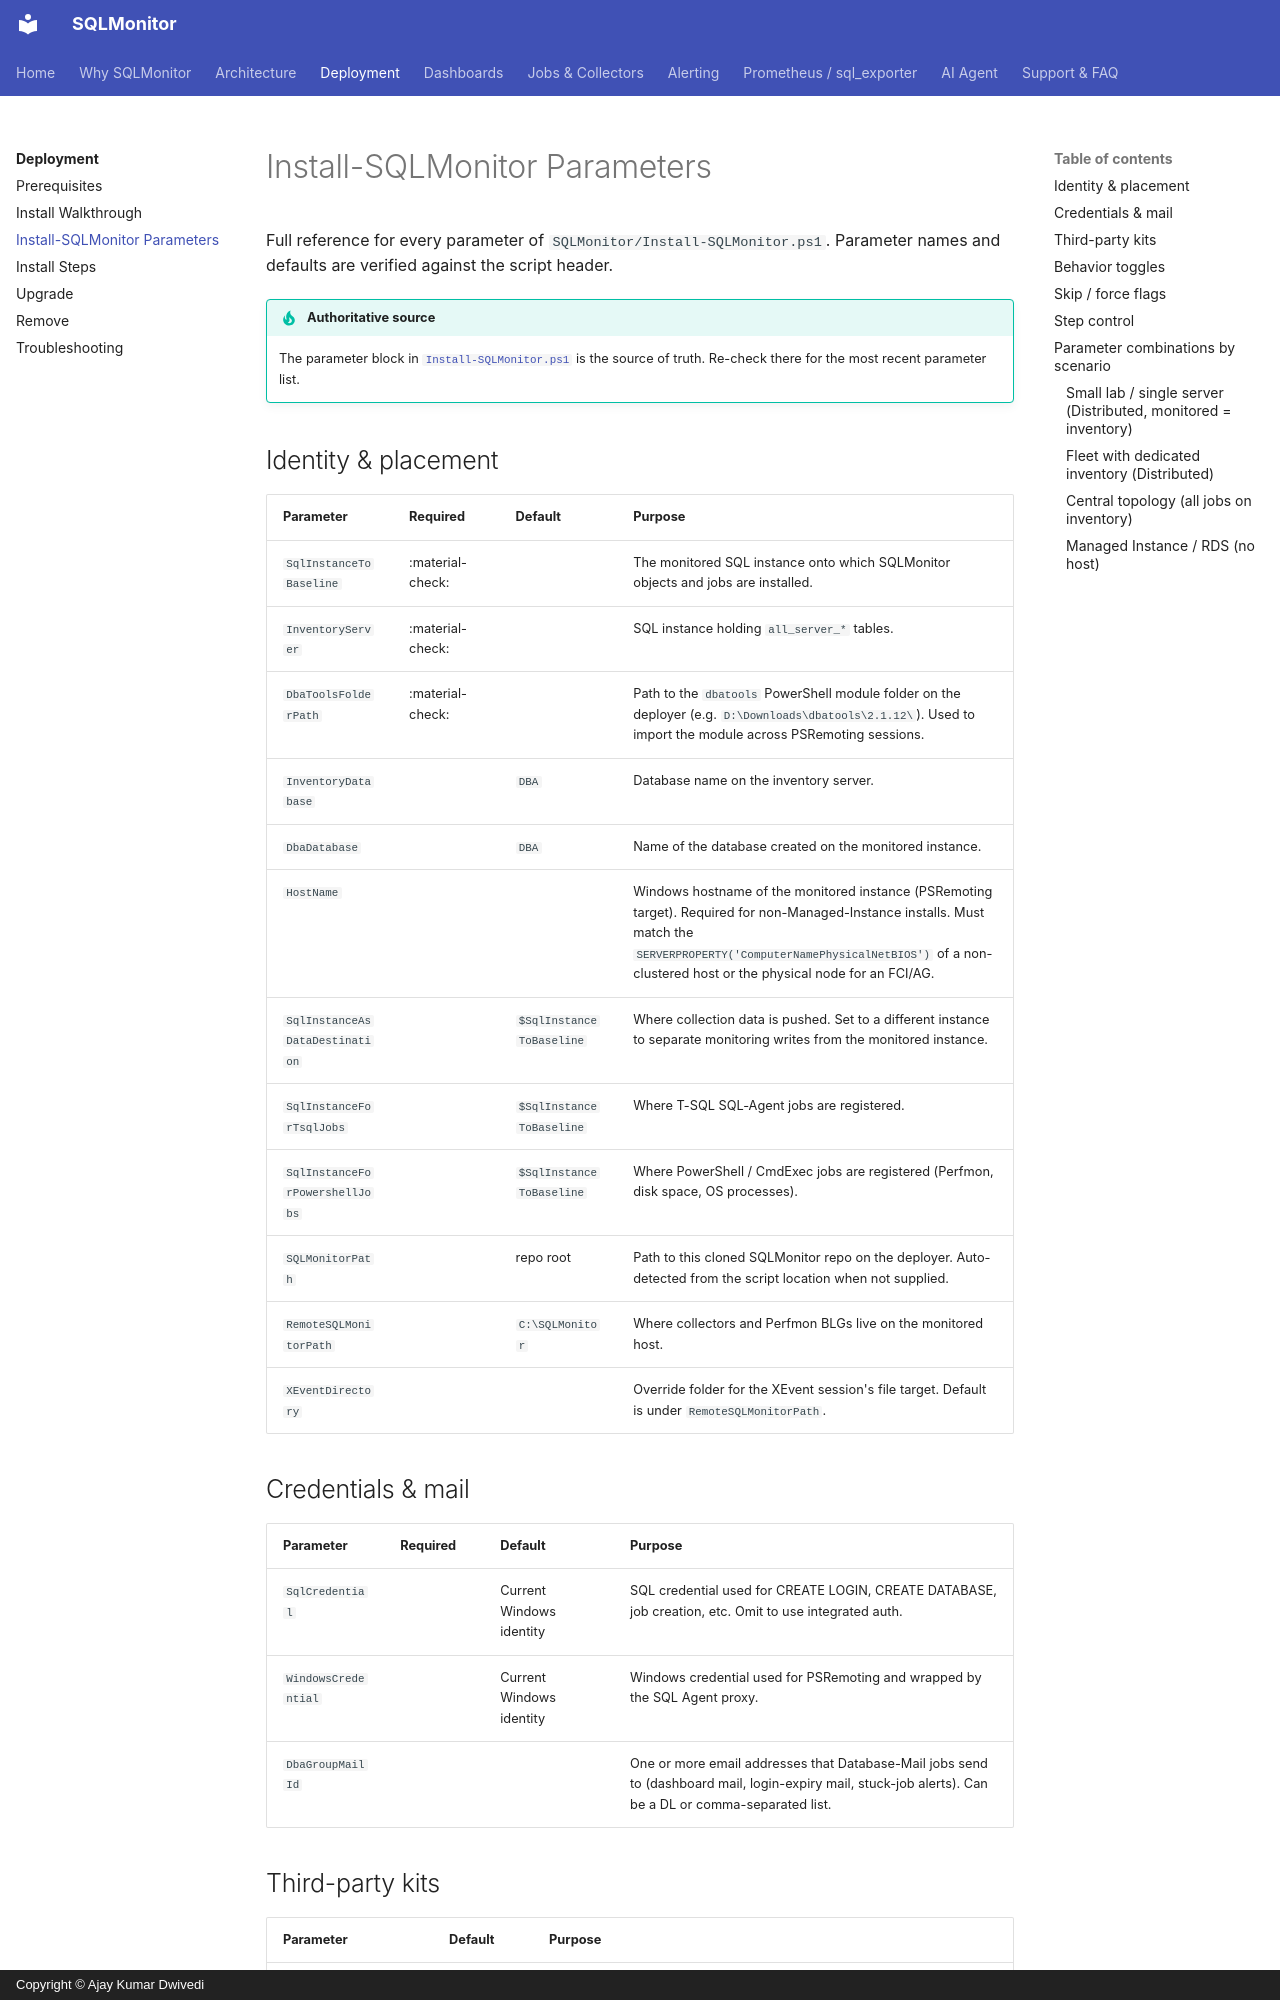

repository: imajaydwivedi/SQLMonitor · page: deployment/parameters/index.html · generator: mkdocs · copyright: Copyright © Ajay Kumar Dwivedi

# Install-SQLMonitor Parameters

Full reference for every parameter of `SQLMonitor/Install-SQLMonitor.ps1`. Parameter names and defaults are verified against the script header.

!!! tip "Authoritative source"
    The parameter block in [`Install-SQLMonitor.ps1`](https://github.com/imajaydwivedi/SQLMonitor/blob/dev/SQLMonitor/Install-SQLMonitor.ps1) is the source of truth. Re-check there for the most recent parameter list.

## Identity & placement

| Parameter | Required | Default | Purpose |
|---|---|---|---|
| `SqlInstanceToBaseline` | :material-check: | | The monitored SQL instance onto which SQLMonitor objects and jobs are installed. |
| `InventoryServer` | :material-check: | | SQL instance holding `all_server_*` tables. |
| `DbaToolsFolderPath` | :material-check: | | Path to the `dbatools` PowerShell module folder on the deployer (e.g. `D:\Downloads\dbatools\2.1.12\`). Used to import the module across PSRemoting sessions. |
| `InventoryDatabase` | | `DBA` | Database name on the inventory server. |
| `DbaDatabase` | | `DBA` | Name of the database created on the monitored instance. |
| `HostName` | | | Windows hostname of the monitored instance (PSRemoting target). Required for non-Managed-Instance installs. Must match the `SERVERPROPERTY('ComputerNamePhysicalNetBIOS')` of a non-clustered host or the physical node for an FCI/AG. |
| `SqlInstanceAsDataDestination` | | `$SqlInstanceToBaseline` | Where collection data is pushed. Set to a different instance to separate monitoring writes from the monitored instance. |
| `SqlInstanceForTsqlJobs` | | `$SqlInstanceToBaseline` | Where T-SQL SQL-Agent jobs are registered. |
| `SqlInstanceForPowershellJobs` | | `$SqlInstanceToBaseline` | Where PowerShell / CmdExec jobs are registered (Perfmon, disk space, OS processes). |
| `SQLMonitorPath` | | repo root | Path to this cloned SQLMonitor repo on the deployer. Auto-detected from the script location when not supplied. |
| `RemoteSQLMonitorPath` | | `C:\SQLMonitor` | Where collectors and Perfmon BLGs live on the monitored host. |
| `XEventDirectory` | | | Override folder for the XEvent session's file target. Default is under `RemoteSQLMonitorPath`. |

## Credentials & mail

| Parameter | Required | Default | Purpose |
|---|---|---|---|
| `SqlCredential` | | Current Windows identity | SQL credential used for CREATE LOGIN, CREATE DATABASE, job creation, etc. Omit to use integrated auth. |
| `WindowsCredential` | | Current Windows identity | Windows credential used for PSRemoting and wrapped by the SQL Agent proxy. |
| `DbaGroupMailId` | | | One or more email addresses that Database-Mail jobs send to (dashboard mail, login-expiry mail, stuck-job alerts). Can be a DL or comma-separated list. |
